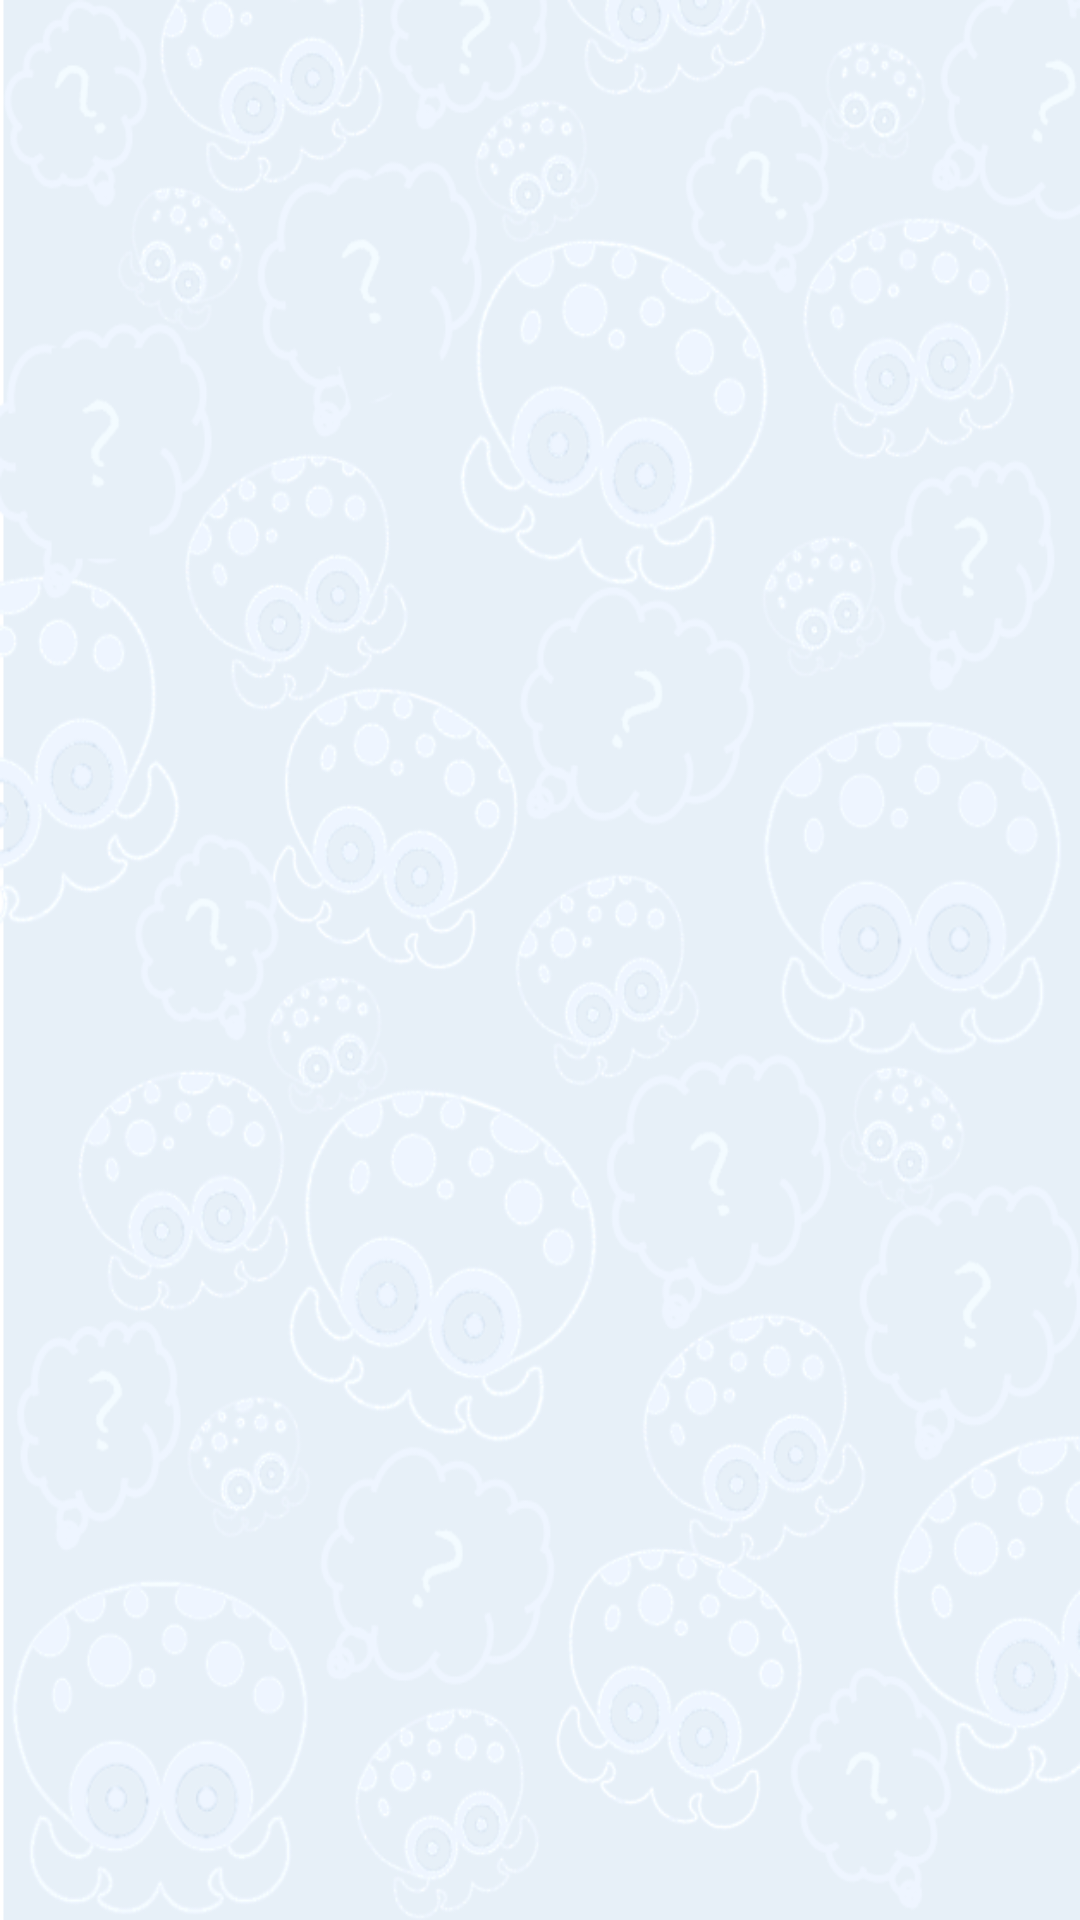

This screen was rendered from an Android layout file. Write that file and the resources it references.
<!-- AndroidManifest.xml: application theme AppTheme -->
<!-- res/layout/activity_main.xml -->
<?xml version="1.0" encoding="utf-8"?>
<LinearLayout xmlns:android="http://schemas.android.com/apk/res/android"
    xmlns:app="http://schemas.android.com/apk/res-auto"
    xmlns:tools="http://schemas.android.com/tools"
    android:layout_width="match_parent"
    android:layout_height="match_parent"
    android:orientation="vertical"
    tools:context="dominguessolutions.paul_decisionmaker.decisionmaker.view.MainActivity">

    <ListView
        android:id="@+id/listOptions"
        android:layout_width="match_parent"
        android:layout_height="match_parent" />


    <LinearLayout
        android:layout_width="fill_parent"
        android:layout_height="0dp"
        android:layout_weight="1"
        android:orientation="horizontal"
        android:background="@color/colorPrimary">


        <EditText
            android:id="@+id/txtNewOption"
            android:layout_width="match_parent"
            android:layout_height="50dp"
            android:layout_weight="1"
            android:text="@string/write_new_option" />

        <ImageButton
            android:id="@+id/btnAddOption"
            android:layout_width="50dp"
            android:layout_height="50dp"

            app:srcCompat="@android:drawable/ic_menu_send" />

    </LinearLayout>

</LinearLayout>
<!-- resources referenced by this layout -->
<resources>
  <color name="colorPrimary">#dcd5f2</color>
  <string name="write_new_option">Escreva uma nova opção aqui...</string>
  <style name="AppTheme" parent="Theme.AppCompat.Light.NoActionBar">
          <item name="colorPrimary">@color/colorPrimary</item>
          <item name="colorPrimaryDark">@color/colorPrimaryDark</item>
          <item name="colorAccent">@color/colorAccent</item>
          <item name="android:windowBackground">@drawable/background</item>
      </style>
  <color name="colorPrimaryDark">#8b75a1</color>
  <color name="colorAccent">#e7f0f8</color>
  <!-- drawable background: jpg bitmap (drawable, 30551 bytes) -->
</resources>
